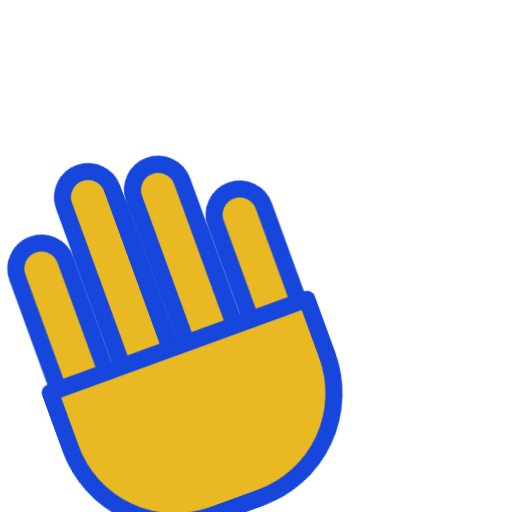
t = 0.00 s
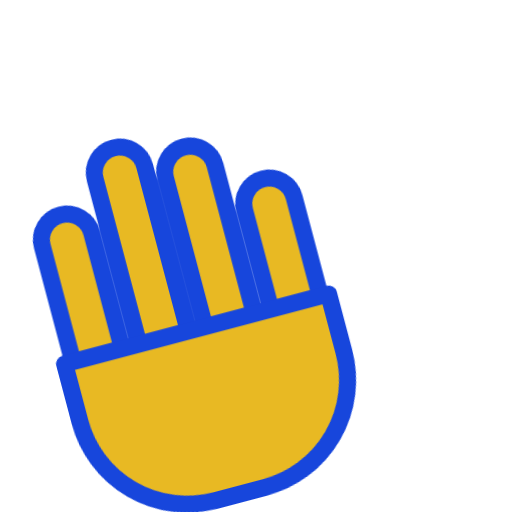
t = 0.13 s
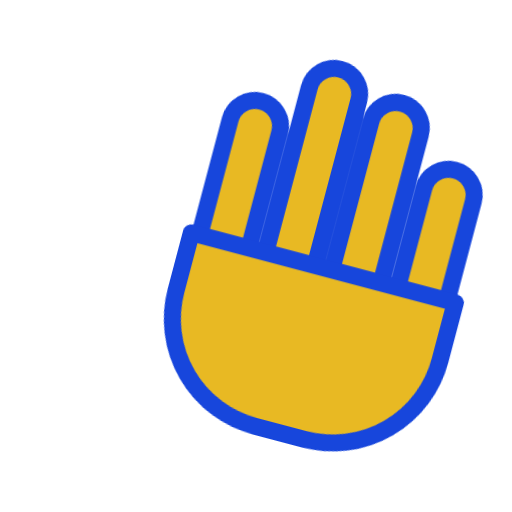
t = 0.38 s
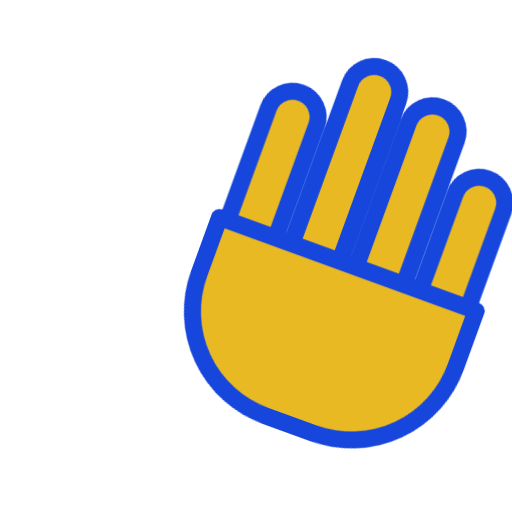
t = 0.50 s
t = 0.63 s: frame unchanged from t = 0.38 s, image omitted
t = 0.88 s: frame unchanged from t = 0.13 s, image omitted

The animated SVG that drew these frames (rendered in a browser with its animation timeline set to each time). Animation: 1 CSS @keyframes rule; one cycle of 1.00 s, repeats indefinitely.

<svg xmlns="http://www.w3.org/2000/svg" viewBox="0 0 120 120" width="120" height="120" role="img"><style>*{transform-box:fill-box;transform-origin:center}.w{transform-origin:60px 104px;animation:wv 1s ease-in-out infinite}@keyframes wv{0%,100%{transform:rotate(-20deg)}50%{transform:rotate(20deg)}}</style><g class="w" fill="#E8B923" stroke="#1746DC" stroke-width="4" stroke-linejoin="round"><rect x="30" y="34" width="12" height="46" rx="6"/><rect x="46" y="22" width="12" height="58" rx="6"/><rect x="62" y="26" width="12" height="54" rx="6"/><rect x="78" y="38" width="12" height="42" rx="6"/><path d="M28 68h64v14a26 26 0 0 1-26 26h-12a26 26 0 0 1-26-26Z"/></g></svg>
